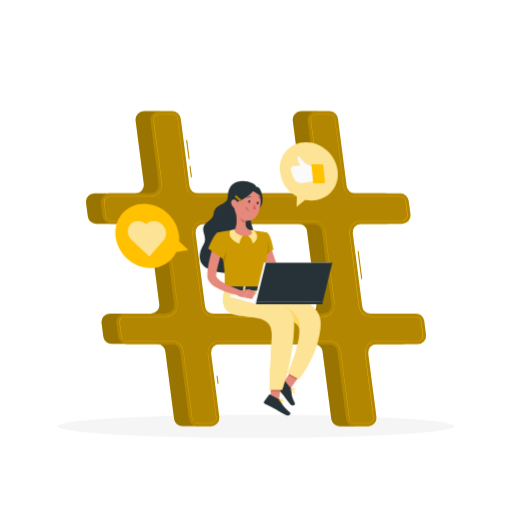
t = 0.00 s
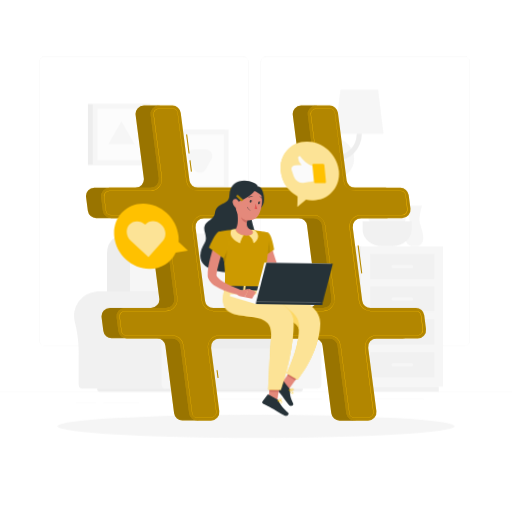
t = 0.42 s
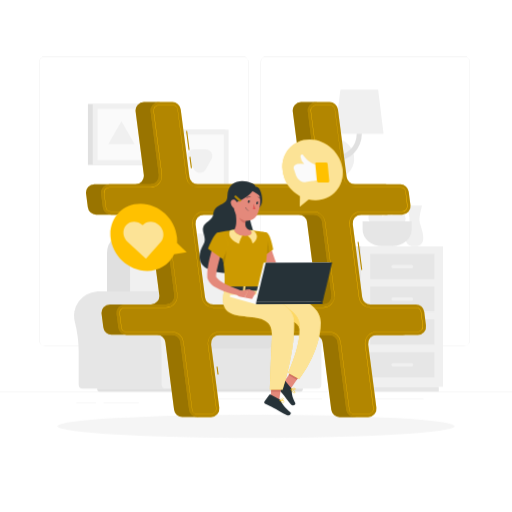
t = 0.83 s
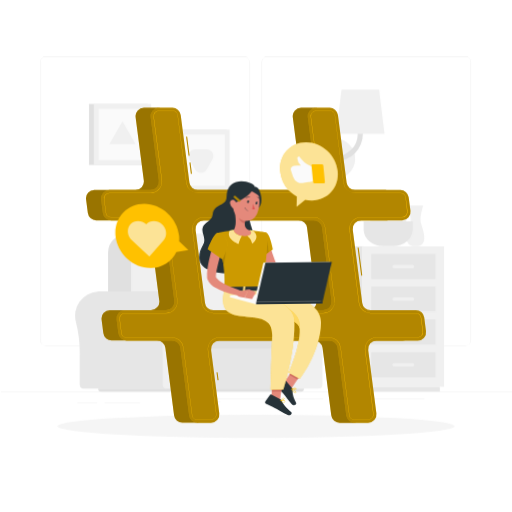
t = 1.25 s
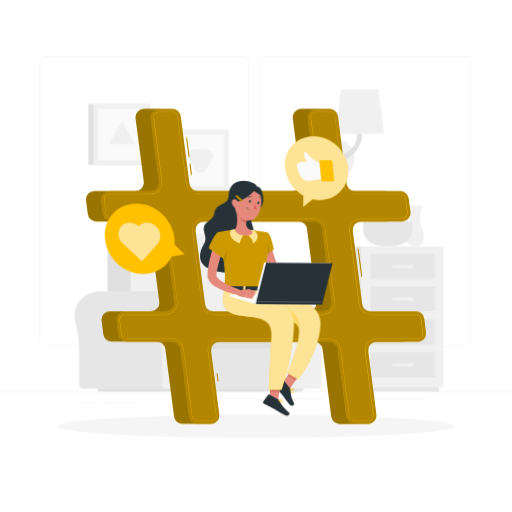
t = 1.67 s
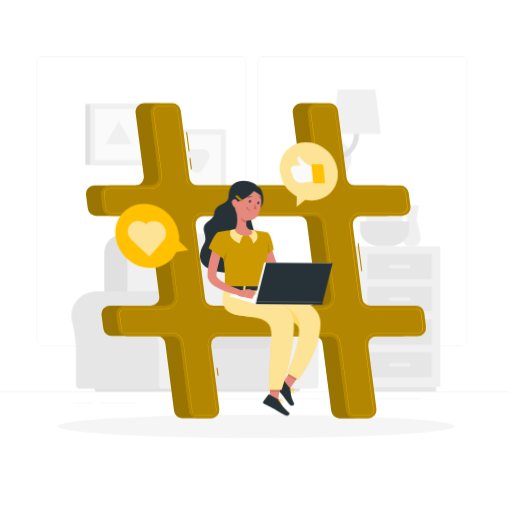
t = 2.08 s

The animated SVG that drew these frames (rendered in a browser with its animation timeline set to each time). Animation: 5 CSS @keyframes rules; one cycle of 2.50 s, repeats indefinitely.

<svg class="animated" id="freepik_stories-social-media" xmlns="https://www.w3.org/2000/svg" viewBox="0 0 500 500" version="1.1" xmlns:xlink="https://www.w3.org/1999/xlink" xmlns:svgjs="https://svgjs.com/svgjs"><style>svg#freepik_stories-social-media:not(.animated) .animable {opacity: 0;}svg#freepik_stories-social-media.animated #freepik--background-complete--inject-47 {animation: 1s 1 forwards cubic-bezier(.36,-0.01,.5,1.38) fadeIn,1.5s Infinite  linear shake;animation-delay: 0s,1s;}svg#freepik_stories-social-media.animated #freepik--Hashtag--inject-47 {animation: 1.5s Infinite  linear floating;animation-delay: 0s;}svg#freepik_stories-social-media.animated #freepik--Character--inject-47 {animation: 1.5s Infinite  linear wind;animation-delay: 0s;}svg#freepik_stories-social-media.animated #freepik--speech-bubbles--inject-47 {animation: 1.5s Infinite  linear heartbeat;animation-delay: 0s;}            @keyframes fadeIn {                0% {                    opacity: 0;                }                100% {                    opacity: 1;                }            }                    @keyframes shake {                10%, 90% {                    transform: translate3d(-1px, 0, 0);                  }                  20%, 80% {                    transform: translate3d(2px, 0, 0);                  }                  30%, 50%, 70% {                    transform: translate3d(-4px, 0, 0);                  }                  40%, 60% {                    transform: translate3d(4px, 0, 0);                  }            }                    @keyframes floating {                0% {                    opacity: 1;                    transform: translateY(0px);                }                50% {                    transform: translateY(-10px);                }                100% {                    opacity: 1;                    transform: translateY(0px);                }            }                    @keyframes wind {                0% {                    transform: rotate( 0deg );                }                25% {                    transform: rotate( 1deg );                }                75% {                    transform: rotate( -1deg );                }            }                    @keyframes heartbeat {                0% {                    transform: scale(1);                }                10% {                    transform: scale(1.1);                }                30% {                    transform: scale(1);                }                40% {                    transform: scale(1);                }                50% {                    transform: scale(1.1);                }                60% {                    transform: scale(1);                }                100% {                    transform: scale(1);                }            }        </style><g id="freepik--background-complete--inject-47" class="animable animator-active" style="transform-origin: 250px 224.18px;"><rect y="382.4" width="500" height="0.25" style="fill: rgb(224, 224, 224); transform-origin: 250px 382.525px;" id="eljxa4k4uqr4j" class="animable"></rect><rect x="101.17" y="392.99" width="34.4" height="0.25" style="fill: rgb(224, 224, 224); transform-origin: 118.37px 393.115px;" id="ele045sejnsps" class="animable"></rect><rect x="74.48" y="393.11" width="19.36" height="0.25" style="fill: rgb(224, 224, 224); transform-origin: 84.16px 393.235px;" id="el9s3dsspa6w7" class="animable"></rect><rect x="175" y="392.53" width="39.24" height="0.25" style="fill: rgb(224, 224, 224); transform-origin: 194.62px 392.655px;" id="elmi38u463xi" class="animable"></rect><rect x="198.78" y="388.97" width="115.78" height="0.25" style="fill: rgb(224, 224, 224); transform-origin: 256.67px 389.095px;" id="elcnzrvzqs888" class="animable"></rect><rect x="360.68" y="389.1" width="52.99" height="0.25" style="fill: rgb(224, 224, 224); transform-origin: 387.175px 389.225px;" id="el0cr81g8h9aa7" class="animable"></rect><path d="M237,337.8H43.91a5.71,5.71,0,0,1-5.7-5.71V60.66A5.71,5.71,0,0,1,43.91,55H237a5.71,5.71,0,0,1,5.71,5.71V332.09A5.71,5.71,0,0,1,237,337.8ZM43.91,55.2a5.46,5.46,0,0,0-5.45,5.46V332.09a5.46,5.46,0,0,0,5.45,5.46H237a5.47,5.47,0,0,0,5.46-5.46V60.66A5.47,5.47,0,0,0,237,55.2Z" style="fill: rgb(224, 224, 224); transform-origin: 140.46px 196.4px;" id="elvm8b4m7geog" class="animable"></path><path d="M453.31,337.8H260.21a5.72,5.72,0,0,1-5.71-5.71V60.66A5.72,5.72,0,0,1,260.21,55h193.1A5.71,5.71,0,0,1,459,60.66V332.09A5.71,5.71,0,0,1,453.31,337.8ZM260.21,55.2a5.47,5.47,0,0,0-5.46,5.46V332.09a5.47,5.47,0,0,0,5.46,5.46h193.1a5.47,5.47,0,0,0,5.46-5.46V60.66a5.47,5.47,0,0,0-5.46-5.46Z" style="fill: rgb(224, 224, 224); transform-origin: 356.75px 196.4px;" id="elkmpiiyjmbyo" class="animable"></path><path d="M213.74,284.61h0c-.55,0-1.1,0-1.66.05a23.68,23.68,0,0,0-21.2,29.77,118.6,118.6,0,0,1,3.71,30.84v30.28a4,4,0,0,0,4,4h96.12V284.61Z" style="fill: rgb(230, 230, 230); transform-origin: 242.389px 332.08px;" id="elfmempi501xo" class="animable"></path><path d="M318.35,308.28a23.68,23.68,0,0,0-47.3-1.54,23.92,23.92,0,0,0,.76,7.7,118.18,118.18,0,0,1,3.72,30.84v30.28a4,4,0,0,0,4,4h30.35a4,4,0,0,0,4-4V343.5a108.19,108.19,0,0,1,3.66-28.89A23.65,23.65,0,0,0,318.35,308.28Z" style="fill: rgb(240, 240, 240); transform-origin: 294.676px 332.149px;" id="el9chcsmppacu" class="animable"></path><rect x="175.79" y="321.9" width="86.27" height="57.63" style="fill: rgb(230, 230, 230); transform-origin: 218.925px 350.715px;" id="elko0wifwrmg" class="animable"></rect><path d="M122.4,228.61H202A17.92,17.92,0,0,1,220,246.53v88.4a0,0,0,0,1,0,0H104.49a0,0,0,0,1,0,0v-88.4A17.92,17.92,0,0,1,122.4,228.61Z" style="fill: rgb(224, 224, 224); transform-origin: 162.245px 281.77px;" id="el05fppkpg0wj" class="animable"></path><path d="M144.1,228.61h81.36a17.05,17.05,0,0,1,17.05,17.05v89.26a0,0,0,0,1,0,0H127a0,0,0,0,1,0,0V245.67A17.05,17.05,0,0,1,144.1,228.61Z" style="fill: rgb(240, 240, 240); transform-origin: 184.755px 281.765px;" id="elxmb08hpx3xm" class="animable"></path><path d="M181.43,316.64h79.52a5.2,5.2,0,0,1,5.2,5.2v13.07a5.2,5.2,0,0,1-5.2,5.2H181.43a1.55,1.55,0,0,1-1.55-1.55V318.19A1.55,1.55,0,0,1,181.43,316.64Z" style="fill: rgb(224, 224, 224); transform-origin: 223.015px 328.375px;" id="el3hgr6t6073k" class="animable"></path><path d="M96,284.61h0c-.55,0-1.1,0-1.66.05a23.68,23.68,0,0,0-21.2,29.77,118.6,118.6,0,0,1,3.71,30.84v30.28a4,4,0,0,0,4,4h96.11V284.61Z" style="fill: rgb(230, 230, 230); transform-origin: 124.644px 332.08px;" id="el2xzupqbnuji" class="animable"></path><path d="M200.59,308.28a23.68,23.68,0,0,0-47.3-1.54,23.92,23.92,0,0,0,.76,7.7,118.18,118.18,0,0,1,3.72,30.84v30.28a4,4,0,0,0,4,4h30.35a4,4,0,0,0,4-4V343.5a108.19,108.19,0,0,1,3.66-28.89A23.65,23.65,0,0,0,200.59,308.28Z" style="fill: rgb(240, 240, 240); transform-origin: 176.916px 332.149px;" id="el8f4a4cyjcn" class="animable"></path><path d="M293,382.41H97.67a2.88,2.88,0,0,1-2.88-2.88H295.87A2.88,2.88,0,0,1,293,382.41Z" style="fill: rgb(224, 224, 224); transform-origin: 195.33px 380.97px;" id="elxr7nvvh77b" class="animable"></path><rect x="85.87" y="101.46" width="57.47" height="59.56" style="fill: rgb(224, 224, 224); transform-origin: 114.605px 131.24px;" id="el08gi4e0z5qj9" class="animable"></rect><rect x="90.59" y="101.46" width="56.03" height="59.56" style="fill: rgb(240, 240, 240); transform-origin: 118.605px 131.24px;" id="elbe0tgugcyp" class="animable"></rect><g id="eljymllzvq2d"><rect x="93.52" y="107.92" width="50.17" height="46.64" style="fill: rgb(250, 250, 250); transform-origin: 118.605px 131.24px; transform: rotate(90deg);" class="animable"></rect></g><polygon points="118.6 118.56 105.85 140.65 131.36 140.65 118.6 118.56" style="fill: rgb(240, 240, 240); transform-origin: 118.605px 129.605px;" id="elrahtrjzi84n" class="animable"></polygon><rect x="162.48" y="126.54" width="57.47" height="59.56" style="fill: rgb(224, 224, 224); transform-origin: 191.215px 156.32px;" id="elubjyvisiv5l" class="animable"></rect><rect x="167.19" y="126.54" width="56.03" height="59.56" style="fill: rgb(240, 240, 240); transform-origin: 195.205px 156.32px;" id="elwd053y2uu9f" class="animable"></rect><g id="elmwl3u3wnkqi"><rect x="170.12" y="133.01" width="50.17" height="46.64" style="fill: rgb(250, 250, 250); transform-origin: 195.205px 156.33px; transform: rotate(90deg);" class="animable"></rect></g><path d="M200.92,165.27l5.53-9.58a6.6,6.6,0,0,0-5.71-9.89H189.67a6.59,6.59,0,0,0-5.7,9.89l5.53,9.58A6.59,6.59,0,0,0,200.92,165.27Z" style="fill: rgb(240, 240, 240); transform-origin: 195.206px 157.185px;" id="elue4nn4oul1m" class="animable"></path><rect x="337.36" y="240.45" width="15.71" height="137.21" style="fill: rgb(230, 230, 230); transform-origin: 345.215px 309.055px;" id="elgndmjdspo8b" class="animable"></rect><rect x="341.5" y="377.66" width="87.01" height="4.73" style="fill: rgb(230, 230, 230); transform-origin: 385.005px 380.025px;" id="elvf919pxaoa" class="animable"></rect><g id="el2njrtamqln4"><rect x="353.07" y="240.45" width="79.59" height="137.21" style="fill: rgb(240, 240, 240); transform-origin: 392.865px 309.055px; transform: rotate(180deg);" class="animable"></rect></g><g id="elin6ucrv8lsi"><rect x="361.55" y="311.9" width="62.62" height="24.5" style="fill: rgb(230, 230, 230); transform-origin: 392.86px 324.15px; transform: rotate(180deg);" class="animable"></rect></g><g id="elfsf2nixrnfk"><rect x="361.55" y="343.97" width="62.62" height="24.5" style="fill: rgb(230, 230, 230); transform-origin: 392.86px 356.22px; transform: rotate(180deg);" class="animable"></rect></g><rect x="382.2" y="322.47" width="21.31" height="3.36" rx="1.59" style="fill: rgb(240, 240, 240); transform-origin: 392.855px 324.15px;" id="elpxs16v5a8" class="animable"></rect><rect x="382.2" y="354.54" width="21.31" height="3.36" rx="1.59" style="fill: rgb(240, 240, 240); transform-origin: 392.855px 356.22px;" id="elpws1r9uncbp" class="animable"></rect><g id="el4cksp4uirxo"><rect x="361.55" y="248.02" width="62.62" height="24.5" style="fill: rgb(230, 230, 230); transform-origin: 392.86px 260.27px; transform: rotate(180deg);" class="animable"></rect></g><g id="elye97ghcx4s"><rect x="361.55" y="279.83" width="62.62" height="24.5" style="fill: rgb(230, 230, 230); transform-origin: 392.86px 292.08px; transform: rotate(180deg);" class="animable"></rect></g><rect x="382.2" y="258.59" width="21.31" height="3.36" rx="1.59" style="fill: rgb(240, 240, 240); transform-origin: 392.855px 260.27px;" id="elcijqx34dxb8" class="animable"></rect><rect x="382.2" y="290.4" width="21.31" height="3.36" rx="1.59" style="fill: rgb(240, 240, 240); transform-origin: 392.855px 292.08px;" id="elemc34a6ymzr" class="animable"></rect><path d="M412.17,200.81H397.42s2.56,8.84,2.56,14-11.22,25.6,4.82,25.6,4.81-20.39,4.81-25.6S412.17,200.81,412.17,200.81Z" style="fill: rgb(240, 240, 240); transform-origin: 404.798px 220.61px;" id="el4vwj59zkre3" class="animable"></path><path d="M373.78,212.69a7,7,0,1,1-7-7.05A7.05,7.05,0,0,1,373.78,212.69Z" style="fill: rgb(240, 240, 240); transform-origin: 366.78px 212.64px;" id="el077v7dd7caq2" class="animable"></path><path d="M385.85,216.05A7.05,7.05,0,1,1,378.8,209,7.05,7.05,0,0,1,385.85,216.05Z" style="fill: rgb(240, 240, 240); transform-origin: 378.8px 216.05px;" id="els33gxd2yn9" class="animable"></path><path d="M396.16,213.33a7.05,7.05,0,1,1-7.05-7.05A7.05,7.05,0,0,1,396.16,213.33Z" style="fill: rgb(240, 240, 240); transform-origin: 389.11px 213.33px;" id="elcjqrrijpxs" class="animable"></path><path d="M354.11,216.18v8c0,8.92,8.63,16.22,19.17,16.22h9.52c10.55,0,19.18-7.3,19.18-16.22v-8Z" style="fill: rgb(230, 230, 230); transform-origin: 378.045px 228.29px;" id="elcrhgfhim7at" class="animable"></path><path d="M323.36,175a20,20,0,0,1,0-40.06h2.46V175Z" style="fill: rgb(224, 224, 224); transform-origin: 314.575px 154.97px;" id="el4bjldwpbcro" class="animable"></path><g id="elb4imuuk47q"><circle cx="325.82" cy="154.98" r="20.03" style="fill: rgb(240, 240, 240); transform-origin: 325.82px 154.98px; transform: rotate(-76.83deg);" class="animable"></circle></g><path d="M326.72,157.48a2.5,2.5,0,0,1,0-5,21.65,21.65,0,0,0,21.63-21.62V97.61a2.5,2.5,0,0,1,5,0v33.25A26.66,26.66,0,0,1,326.72,157.48Z" style="fill: rgb(224, 224, 224); transform-origin: 338.785px 126.295px;" id="el635k1g2o3n" class="animable"></path><polygon points="374.49 130.79 327.21 130.79 332.49 87.47 369.21 87.47 374.49 130.79" style="fill: rgb(240, 240, 240); transform-origin: 350.85px 109.13px;" id="elfxsor22h35o" class="animable"></polygon></g><g id="freepik--Shadow--inject-47" class="animable" style="transform-origin: 250px 416.24px;"><ellipse cx="250" cy="416.24" rx="193.89" ry="11.32" style="fill: rgb(245, 245, 245); transform-origin: 250px 416.24px;" id="el68hvn8l3yvg" class="animable"></ellipse></g><g id="freepik--Hashtag--inject-47" class="animable" style="transform-origin: 250.028px 262.4px;"><path d="M401.29,326.69l-1.71-13.29a8.22,8.22,0,0,0-8.14-7.16h-44.3a8.2,8.2,0,0,1-8.14-7.15l-9.19-71.28a8.19,8.19,0,0,1,8.13-9.25H378a8.2,8.2,0,0,0,8.13-9.26L384.43,196a8.2,8.2,0,0,0-8.14-7.15H332a8.2,8.2,0,0,1-8.13-7.16l-8.52-66a8.21,8.21,0,0,0-8.14-7.16H294.05a8.21,8.21,0,0,0-8.14,9.26l8,61.78a8.21,8.21,0,0,1-8.14,9.26H178.5a8.2,8.2,0,0,1-8.13-7.16l-8.52-66a8.2,8.2,0,0,0-8.13-7.16H140.56a8.21,8.21,0,0,0-8.14,9.26l8,61.78a8.21,8.21,0,0,1-8.14,9.26H92.19a8.2,8.2,0,0,0-8.14,9.25l1.72,13.29a8.2,8.2,0,0,0,8.14,7.16H138.2a8.2,8.2,0,0,1,8.14,7.15l9.2,71.28a8.2,8.2,0,0,1-8.14,9.25H107.34a8.21,8.21,0,0,0-8.14,9.26l1.72,13.29a8.2,8.2,0,0,0,8.13,7.16h44.3a8.2,8.2,0,0,1,8.14,7.15l8.51,66a8.21,8.21,0,0,0,8.14,7.16H191.3a8.21,8.21,0,0,0,8.14-9.26l-8-61.78A8.2,8.2,0,0,1,199.6,336H306.84A8.2,8.2,0,0,1,315,343.1l8.51,66a8.21,8.21,0,0,0,8.14,7.16h13.16a8.2,8.2,0,0,0,8.13-9.26l-8-61.78a8.2,8.2,0,0,1,8.14-9.25h40.06A8.21,8.21,0,0,0,401.29,326.69Zm-215.78-27.6-9.19-71.28a8.2,8.2,0,0,1,8.13-9.25H291.69a8.2,8.2,0,0,1,8.14,7.15L309,297a8.2,8.2,0,0,1-8.14,9.25H193.65A8.21,8.21,0,0,1,185.51,299.09Z" style="fill: rgb(255, 193, 0); transform-origin: 242.671px 262.385px;" id="elzljssww50bg" class="animable"></path><g id="el9k1571dvp2o"><path d="M401.29,326.69l-1.71-13.29a8.22,8.22,0,0,0-8.14-7.16h-44.3a8.2,8.2,0,0,1-8.14-7.15l-9.19-71.28a8.19,8.19,0,0,1,8.13-9.25H378a8.2,8.2,0,0,0,8.13-9.26L384.43,196a8.2,8.2,0,0,0-8.14-7.15H332a8.2,8.2,0,0,1-8.13-7.16l-8.52-66a8.21,8.21,0,0,0-8.14-7.16H294.05a8.21,8.21,0,0,0-8.14,9.26l8,61.78a8.21,8.21,0,0,1-8.14,9.26H178.5a8.2,8.2,0,0,1-8.13-7.16l-8.52-66a8.2,8.2,0,0,0-8.13-7.16H140.56a8.21,8.21,0,0,0-8.14,9.26l8,61.78a8.21,8.21,0,0,1-8.14,9.26H92.19a8.2,8.2,0,0,0-8.14,9.25l1.72,13.29a8.2,8.2,0,0,0,8.14,7.16H138.2a8.2,8.2,0,0,1,8.14,7.15l9.2,71.28a8.2,8.2,0,0,1-8.14,9.25H107.34a8.21,8.21,0,0,0-8.14,9.26l1.72,13.29a8.2,8.2,0,0,0,8.13,7.16h44.3a8.2,8.2,0,0,1,8.14,7.15l8.51,66a8.21,8.21,0,0,0,8.14,7.16H191.3a8.21,8.21,0,0,0,8.14-9.26l-8-61.78A8.2,8.2,0,0,1,199.6,336H306.84A8.2,8.2,0,0,1,315,343.1l8.51,66a8.21,8.21,0,0,0,8.14,7.16h13.16a8.2,8.2,0,0,0,8.13-9.26l-8-61.78a8.2,8.2,0,0,1,8.14-9.25h40.06A8.21,8.21,0,0,0,401.29,326.69Zm-215.78-27.6-9.19-71.28a8.2,8.2,0,0,1,8.13-9.25H291.69a8.2,8.2,0,0,1,8.14,7.15L309,297a8.2,8.2,0,0,1-8.14,9.25H193.65A8.21,8.21,0,0,1,185.51,299.09Z" style="opacity: 0.4; transform-origin: 242.671px 262.385px;" class="animable"></path></g><path d="M212.45,374.71l-1-7.6,1-.13,1,7.6Zm140.3-102.2-3.52-27.25,1-.12,3.51,27.24ZM186.43,173.07,185,162.13l1-.13L187.42,173Zm-2.28-17.67-2.4-18.57,1-.13,2.39,18.57Z" style="fill: rgb(255, 193, 0); transform-origin: 267.745px 255.705px;" id="elez1j3lgy6fc" class="animable"></path><g id="elkpu2r6aly"><path d="M212.45,374.71l-1-7.6,1-.13,1,7.6Zm140.3-102.2-3.52-27.25,1-.12,3.51,27.24ZM186.43,173.07,185,162.13l1-.13L187.42,173Zm-2.28-17.67-2.4-18.57,1-.13,2.39,18.57Z" style="opacity: 0.3; transform-origin: 267.745px 255.705px;" class="animable"></path></g><path d="M416,326.69l-1.72-13.29a8.21,8.21,0,0,0-8.14-7.16h-44.3a8.2,8.2,0,0,1-8.13-7.15l-9.2-71.28a8.21,8.21,0,0,1,8.14-9.25h40.06a8.21,8.21,0,0,0,8.14-9.26L399.08,196a8.19,8.19,0,0,0-8.13-7.15h-44.3a8.21,8.21,0,0,1-8.14-7.16l-8.51-66a8.21,8.21,0,0,0-8.14-7.16H308.7a8.21,8.21,0,0,0-8.14,9.26l8,61.78a8.21,8.21,0,0,1-8.14,9.26H193.16A8.21,8.21,0,0,1,185,181.7l-8.51-66a8.21,8.21,0,0,0-8.14-7.16H155.21a8.2,8.2,0,0,0-8.13,9.26l8,61.78a8.21,8.21,0,0,1-8.14,9.26H106.85a8.2,8.2,0,0,0-8.14,9.25l1.71,13.29a8.21,8.21,0,0,0,8.14,7.16h44.3a8.2,8.2,0,0,1,8.14,7.15L170.19,297a8.19,8.19,0,0,1-8.13,9.25H122a8.2,8.2,0,0,0-8.13,9.26l1.71,13.29a8.21,8.21,0,0,0,8.14,7.16H168a8.19,8.19,0,0,1,8.13,7.15l8.52,66a8.21,8.21,0,0,0,8.14,7.16H206a8.21,8.21,0,0,0,8.14-9.26l-8-61.78a8.2,8.2,0,0,1,8.14-9.25H321.5a8.2,8.2,0,0,1,8.13,7.15l8.52,66a8.2,8.2,0,0,0,8.13,7.16h13.16a8.21,8.21,0,0,0,8.14-9.26l-8-61.78a8.2,8.2,0,0,1,8.13-9.25h40.07A8.21,8.21,0,0,0,416,326.69Zm-215.78-27.6L191,227.81a8.21,8.21,0,0,1,8.14-9.25H306.35a8.21,8.21,0,0,1,8.14,7.15L323.68,297a8.2,8.2,0,0,1-8.13,9.25H208.31A8.2,8.2,0,0,1,200.17,299.09Z" style="fill: rgb(255, 193, 0); transform-origin: 257.358px 262.41px;" id="elrvv1819399" class="animable"></path><g id="elx5kemb276qb"><path d="M416,326.69l-1.72-13.29a8.21,8.21,0,0,0-8.14-7.16h-44.3a8.2,8.2,0,0,1-8.13-7.15l-9.2-71.28a8.21,8.21,0,0,1,8.14-9.25h40.06a8.21,8.21,0,0,0,8.14-9.26L399.08,196a8.19,8.19,0,0,0-8.13-7.15h-44.3a8.21,8.21,0,0,1-8.14-7.16l-8.51-66a8.21,8.21,0,0,0-8.14-7.16H308.7a8.21,8.21,0,0,0-8.14,9.26l8,61.78a8.21,8.21,0,0,1-8.14,9.26H193.16A8.21,8.21,0,0,1,185,181.7l-8.51-66a8.21,8.21,0,0,0-8.14-7.16H155.21a8.2,8.2,0,0,0-8.13,9.26l8,61.78a8.21,8.21,0,0,1-8.14,9.26H106.85a8.2,8.2,0,0,0-8.14,9.25l1.71,13.29a8.21,8.21,0,0,0,8.14,7.16h44.3a8.2,8.2,0,0,1,8.14,7.15L170.19,297a8.19,8.19,0,0,1-8.13,9.25H122a8.2,8.2,0,0,0-8.13,9.26l1.71,13.29a8.21,8.21,0,0,0,8.14,7.16H168a8.19,8.19,0,0,1,8.13,7.15l8.52,66a8.21,8.21,0,0,0,8.14,7.16H206a8.21,8.21,0,0,0,8.14-9.26l-8-61.78a8.2,8.2,0,0,1,8.14-9.25H321.5a8.2,8.2,0,0,1,8.13,7.15l8.52,66a8.2,8.2,0,0,0,8.13,7.16h13.16a8.21,8.21,0,0,0,8.14-9.26l-8-61.78a8.2,8.2,0,0,1,8.13-9.25h40.07A8.21,8.21,0,0,0,416,326.69Zm-215.78-27.6L191,227.81a8.21,8.21,0,0,1,8.14-9.25H306.35a8.21,8.21,0,0,1,8.14,7.15L323.68,297a8.2,8.2,0,0,1-8.13,9.25H208.31A8.2,8.2,0,0,1,200.17,299.09Z" style="opacity: 0.3; transform-origin: 257.358px 262.41px;" class="animable"></path></g><path d="M359.44,413.36H346.28a5.33,5.33,0,0,1-5.28-4.65l-8.52-66a11.1,11.1,0,0,0-11-9.66H214.26a11.08,11.08,0,0,0-11,12.5l8,61.78a5.32,5.32,0,0,1-5.29,6H192.8a5.33,5.33,0,0,1-5.29-4.65l-8.51-66a11.12,11.12,0,0,0-11-9.66h-44.3a5.35,5.35,0,0,1-5.29-4.65l-1.71-13.29a5.32,5.32,0,0,1,5.28-6h40.07a11.09,11.09,0,0,0,11-12.5l-9.2-71.27a11.11,11.11,0,0,0-11-9.67h-44.3a5.33,5.33,0,0,1-5.28-4.64l-1.72-13.3a5.32,5.32,0,0,1,5.29-6h40.06a11.08,11.08,0,0,0,11-12.5l-8-61.78a5.32,5.32,0,0,1,5.28-6h13.16a5.35,5.35,0,0,1,5.29,4.65l8.51,66a11.11,11.11,0,0,0,11,9.66H300.4a11.08,11.08,0,0,0,11-12.5l-8-61.78a5.32,5.32,0,0,1,5.28-6h13.16a5.36,5.36,0,0,1,5.29,4.65l8.51,66a11.1,11.1,0,0,0,11,9.66H391a5.34,5.34,0,0,1,5.28,4.65L398,209.67a5.32,5.32,0,0,1-5.29,6H352.6a11.09,11.09,0,0,0-11,12.5l9.2,71.28a11.1,11.1,0,0,0,11,9.66h44.3a5.34,5.34,0,0,1,5.29,4.65l1.71,13.29a5.32,5.32,0,0,1-5.28,6H367.75a11.06,11.06,0,0,0-11,12.5l8,61.78a5.34,5.34,0,0,1-5.29,6ZM214.26,332.82H321.5a11.35,11.35,0,0,1,11.23,9.88l8.52,66a5.08,5.08,0,0,0,5,4.43h13.16a5.07,5.07,0,0,0,5-5.73l-8-61.78a11.33,11.33,0,0,1,11.24-12.78h40.06a5.07,5.07,0,0,0,5-5.73l-1.72-13.29a5.08,5.08,0,0,0-5-4.43h-44.3a11.36,11.36,0,0,1-11.23-9.88l-9.2-71.28a11.33,11.33,0,0,1,11.24-12.78h40.06a5.07,5.07,0,0,0,5-5.73L396,196.41a5.1,5.1,0,0,0-5-4.43h-44.3a11.36,11.36,0,0,1-11.24-9.88l-8.51-66a5.09,5.09,0,0,0-5-4.43H308.7a5.08,5.08,0,0,0-5,5.73l8,61.78A11.33,11.33,0,0,1,300.4,192H193.16a11.36,11.36,0,0,1-11.24-9.88l-8.51-66a5.09,5.09,0,0,0-5-4.43H155.21a5.07,5.07,0,0,0-5,5.73l8,61.78A11.33,11.33,0,0,1,146.91,192H106.85a5.08,5.08,0,0,0-5,5.73L103.52,211a5.09,5.09,0,0,0,5,4.43h44.3a11.36,11.36,0,0,1,11.24,9.88l9.19,71.28a11.32,11.32,0,0,1-11.23,12.78H122a5.07,5.07,0,0,0-5,5.73l1.71,13.29a5.09,5.09,0,0,0,5,4.43H168a11.35,11.35,0,0,1,11.23,9.88l8.52,66a5.08,5.08,0,0,0,5,4.43H206a5.07,5.07,0,0,0,5-5.73l-8-61.78a11.33,11.33,0,0,1,11.24-12.78Zm101.29-23.45H208.31a11.36,11.36,0,0,1-11.24-9.88l-9.2-71.28a11.33,11.33,0,0,1,11.24-12.78H306.35a11.36,11.36,0,0,1,11.24,9.88l9.19,71.28a11.33,11.33,0,0,1-11.23,12.78ZM199.11,215.68a11.09,11.09,0,0,0-11,12.5l9.2,71.28a11.11,11.11,0,0,0,11,9.66H315.55a11.08,11.08,0,0,0,11-12.5l-9.19-71.27a11.11,11.11,0,0,0-11-9.67Z" style="fill: rgb(255, 193, 0); transform-origin: 257.325px 262.39px;" id="els7mgjmlzwng" class="animable"></path></g><g id="freepik--Character--inject-47" class="animable" style="transform-origin: 259.768px 291.236px;"><polygon points="275.92 374.84 283.77 379.43 295.62 361.95 287.77 357.35 275.92 374.84" style="fill: rgb(228, 137, 123); transform-origin: 285.77px 368.39px;" id="elmev3d1z7u18" class="animable"></polygon><path d="M284.05,379.17l-6.45-7.93a.72.72,0,0,0-.94-.17l-7,4.2a1.47,1.47,0,0,0-.34,2.16c2.3,2.72,3.55,3.92,6.39,7.41,1.74,2.15,5.13,6.77,7.55,9.73s5.47.73,4.73-.72c-3.32-6.5-3.45-10-3.4-13.15A2.34,2.34,0,0,0,284.05,379.17Z" style="fill: rgb(38, 50, 56); transform-origin: 278.547px 383.496px;" id="elv3zc7tr160c" class="animable"></path><path d="M287,384.14l-.19,0c-1.28-.2-2.64-2.44-3.33-3.75a.15.15,0,0,1,.19-.21c.42.18,4.12,1.81,4.35,3a.64.64,0,0,1-.2.59A1.14,1.14,0,0,1,287,384.14Zm-3-3.52c1.05,1.89,2.13,3.08,2.9,3.2a.82.82,0,0,0,.75-.26.37.37,0,0,0,.11-.32C287.57,382.44,285.24,381.21,284,380.62Z" style="fill: rgb(255, 193, 0); transform-origin: 285.746px 382.154px;" id="elxbok5979ff" class="animable"></path><path d="M286.56,381a8,8,0,0,1-3-.61.13.13,0,0,1-.08-.12.14.14,0,0,1,.06-.14c.09-.06,2.11-1.43,3.54-1.15a1.53,1.53,0,0,1,1,.67c.31.47.19.77,0,.93A2.14,2.14,0,0,1,286.56,381Zm-2.63-.77c1.23.49,3.49.66,3.95.15,0-.05.17-.19-.08-.56a1.19,1.19,0,0,0-.8-.54A5.33,5.33,0,0,0,283.93,380.27Z" style="fill: rgb(255, 193, 0); transform-origin: 285.874px 379.977px;" id="elmdydmgljv" class="animable"></path><path d="M263.6,237.13l.38,1.52.43,1.64c.29,1.1.62,2.21.95,3.32q1,3.33,2.11,6.65c.78,2.2,1.53,4.42,2.38,6.61.41,1.09.82,2.2,1.25,3.29l.51,1.31a3,3,0,0,0,.4.63,11.74,11.74,0,0,0,4.43,2.8,41.92,41.92,0,0,0,6.31,2c2.22.52,4.5.95,6.81,1.31s4.68.64,7,.89l.08,4.71a72.5,72.5,0,0,1-15,0,43.28,43.28,0,0,1-7.71-1.49,25.34,25.34,0,0,1-4-1.57,15.3,15.3,0,0,1-4-2.8,10.94,10.94,0,0,1-1.75-2.27,7.19,7.19,0,0,1-.37-.67l-.23-.47-.4-.83c-.54-1.11-1.08-2.22-1.58-3.35-1-2.26-2-4.53-2.88-6.85s-1.73-4.66-2.49-7c-.37-1.2-.72-2.41-1-3.63l-.48-1.86c-.14-.65-.27-1.21-.41-2Z" style="fill: rgb(228, 137, 123); transform-origin: 275.49px 255.665px;" id="el3sja25u7rtn" class="animable"></path><path d="M260.63,227.22c3.75.95,6.38,16.39,6.38,16.39l-10.34,7s-9.91-15.57-7-19.7C252.65,226.65,255.16,225.82,260.63,227.22Z" style="fill: rgb(255, 193, 0); transform-origin: 258.073px 238.602px;" id="elr14nwlur2" class="animable"></path><g id="elxkf5f9kbfyd"><path d="M260.63,227.22c3.75.95,6.38,16.39,6.38,16.39l-10.34,7s-9.91-15.57-7-19.7C252.65,226.65,255.16,225.82,260.63,227.22Z" style="opacity: 0.2; transform-origin: 258.073px 238.602px;" class="animable"></path></g><path d="M261,232.83l-8,1.86-.77,7.85a91,91,0,0,0,4.5,8.1l6.27-4.26C262.67,242.77,262,235.27,261,232.83Z" style="fill: rgb(255, 193, 0); transform-origin: 257.615px 241.735px;" id="elydg9zmzm5e" class="animable"></path><g id="elirh4abbzhk8"><path d="M261,232.83l-8,1.86-.77,7.85a91,91,0,0,0,4.5,8.1l6.27-4.26C262.67,242.77,262,235.27,261,232.83Z" style="opacity: 0.3; transform-origin: 257.615px 241.735px;" class="animable"></path></g><path d="M295.18,269l6.45-6.54.85,9.21s-4.84,3.28-8.19,1.52Z" style="fill: rgb(228, 137, 123); transform-origin: 298.385px 268.085px;" id="elw8y5wore2l" class="animable"></path><polygon points="309.22 261.47 309.51 269.23 302.48 271.66 301.63 262.45 309.22 261.47" style="fill: rgb(228, 137, 123); transform-origin: 305.57px 266.565px;" id="el3fifmv3ztk3" class="animable"></polygon><polygon points="262.97 392.83 272.07 392.83 275 371.75 265.89 371.75 262.97 392.83" style="fill: rgb(228, 137, 123); transform-origin: 268.985px 382.29px;" id="elvl9bdwzoh6" class="animable"></polygon><path d="M272.67,390.11l-9-4.81a.72.72,0,0,0-.93.21l-4.83,6.59a1.47,1.47,0,0,0,.53,2.12c3.17,1.62,4.79,2.24,8.76,4.35,2.44,1.3,8.56,4.89,11.94,6.69s5.32-1.45,4.08-2.5c-5.57-4.7-8.27-8.53-9.44-11.44A2.33,2.33,0,0,0,272.67,390.11Z" style="fill: rgb(38, 50, 56); transform-origin: 270.628px 395.502px;" id="elnzo6in1nf1" class="animable"></path><path d="M222.45,191.67c-.23,10-12.47,5.87-13.84,17.39-.77,6.47-8.61,7.14-10,13-1.36,5.67,4.17,9.79,0,16.85-5.58,9.45-8.7,25.93,22.61,27.64,23.28,1.27,31.47-22.38,27.52-36.91s-6.15-16.77-1.82-20.77,11.27-6,9.05-18.22c-1.72-9.45-5.9-8.34-5.9-8.34C249.86,177.09,223,169.42,222.45,191.67Z" style="fill: rgb(38, 50, 56); transform-origin: 225.711px 221.639px;" id="elgzwevdynjv4" class="animable"></path><polygon points="295.62 361.95 289.51 370.96 281.65 366.37 287.76 357.35 295.62 361.95" style="fill: rgb(206, 111, 100); transform-origin: 288.635px 364.155px;" id="el6yd5cd4nawj" class="animable"></polygon><polygon points="265.89 371.76 275 371.76 273.48 382.62 264.38 382.62 265.89 371.76" style="fill: rgb(206, 111, 100); transform-origin: 269.69px 377.19px;" id="el91zipm9bjz" class="animable"></polygon><path d="M260.63,227.22s4.34,1.53-4.35,54.93h-37c.62-15,.63-24.32-6.56-55.2a109.34,109.34,0,0,1,15.7-2.06,117.48,117.48,0,0,1,16.79,0C252.45,225.55,260.63,227.22,260.63,227.22Z" style="fill: rgb(255, 193, 0); transform-origin: 237.217px 253.37px;" id="elml7w2hyama9" class="animable"></path><g id="el71pu8bmy0tc"><path d="M260.63,227.22s4.34,1.53-4.35,54.93h-37c.62-15,.63-24.32-6.56-55.2a109.34,109.34,0,0,1,15.7-2.06,117.48,117.48,0,0,1,16.79,0C252.45,225.55,260.63,227.22,260.63,227.22Z" style="opacity: 0.2; transform-origin: 237.217px 253.37px;" class="animable"></path></g><path d="M230.12,206c1.06,5.4,2.12,15.29-1.66,18.9,0,0,1.48,5.48,11.51,5.48,9.66,0,5.28-5.48,5.28-5.48-6-1.44-5.87-5.91-4.82-10.11Z" style="fill: rgb(228, 137, 123); transform-origin: 237.35px 218.19px;" id="ela14unbvmqau" class="animable"></path><path d="M234.32,209.58l6.1,5.2a17.37,17.37,0,0,0-.51,3c-2.31-.33-5.47-2.86-5.71-5.27A8.26,8.26,0,0,1,234.32,209.58Z" style="fill: rgb(206, 111, 100); transform-origin: 237.271px 213.68px;" id="el7l6g5wwuvt4" class="animable"></path><path d="M229.49,191.76c-1,9-1.68,12.74,2,18.1,5.52,8.06,16.77,7.38,20.47-1.1,3.33-7.63,4.48-21-3.58-26.11A12.32,12.32,0,0,0,229.49,191.76Z" style="fill: rgb(228, 137, 123); transform-origin: 241.595px 198.12px;" id="eleebhghdnltw" class="animable"></path><path d="M229.44,197.06c1.27,2.36,20.71-8.39,18.5-14.16s-8-3.68-8-3.68-10.27,2.34-12,7.67S229.44,197.06,229.44,197.06Z" style="fill: rgb(38, 50, 56); transform-origin: 237.773px 188.122px;" id="elbyx7wap7dr6" class="animable"></path><path d="M225.7,198.09a6.85,6.85,0,0,0,2.33,4.47c1.76,1.49,3.51.16,3.75-2,.22-1.93-.43-5-2.54-5.7S225.5,196,225.7,198.09Z" style="fill: rgb(228, 137, 123); transform-origin: 228.752px 198.951px;" id="elbjr875sg50u" class="animable"></path><path d="M256.28,282.15s57.54,5.54,56.94,33.29c-.62,28.87-21.35,54.87-21.35,54.87L281,364.16s12-25.41,11.38-42.72c-.5-14.8-55.68-17.64-55.68-17.64l-7.61-21.65Z" style="fill: rgb(255, 193, 0); transform-origin: 271.157px 326.23px;" id="el0f6gzrfxy7rk" class="animable"></path><g id="elyrp66bcqzc"><path d="M256.28,282.15s57.54,5.54,56.94,33.29c-.62,28.87-21.35,54.87-21.35,54.87L281,364.16s12-25.41,11.38-42.72c-.5-14.8-55.68-17.64-55.68-17.64l-7.61-21.65Z" style="fill: rgb(250, 250, 250); opacity: 0.6; transform-origin: 271.157px 326.23px;" class="animable"></path></g><path d="M276.33,298.42l1.16,11.8c8.05,2.52,14.24,6,14.85,10.66C293.7,310.44,286.42,304.27,276.33,298.42Z" style="fill: rgb(255, 193, 0); transform-origin: 284.417px 309.65px;" id="eljyi6ybudk3s" class="animable"></path><g id="el3i0e2j7hsue"><path d="M276.33,298.42l1.16,11.8c8.05,2.52,14.24,6,14.85,10.66C293.7,310.44,286.42,304.27,276.33,298.42Z" style="fill: rgb(250, 250, 250); opacity: 0.4; transform-origin: 284.417px 309.65px;" class="animable"></path></g><path d="M246.52,282.15S286,295.23,287,311.42c1.84,29.81-11.27,69.1-11.27,69.1H263.27s.7-26.07,2.19-53.08c1.86-33.93-58-.47-46.14-45.29Z" style="fill: rgb(255, 193, 0); transform-origin: 252.47px 331.335px;" id="el47yb0t8xt48" class="animable"></path><g id="elaww9ytb3yhn"><path d="M246.52,282.15S286,295.23,287,311.42c1.84,29.81-11.27,69.1-11.27,69.1H263.27s.7-26.07,2.19-53.08c1.86-33.93-58-.47-46.14-45.29Z" style="fill: rgb(250, 250, 250); opacity: 0.6; transform-origin: 252.47px 331.335px;" class="animable"></path></g><path d="M242.51,196.65c-.13.72.15,1.37.62,1.46s1-.44,1.09-1.16-.15-1.38-.62-1.46S242.64,195.92,242.51,196.65Z" style="fill: rgb(38, 50, 56); transform-origin: 243.358px 196.801px;" id="el22clco9cy3i" class="animable"></path><path d="M250.67,198.11c-.12.72.15,1.37.63,1.46s1-.43,1.09-1.16-.15-1.37-.63-1.46S250.8,197.38,250.67,198.11Z" style="fill: rgb(38, 50, 56); transform-origin: 251.525px 198.26px;" id="el81irwapw9o7" class="animable"></path><path d="M251.55,197l1.82-.19S252.24,198,251.55,197Z" style="fill: rgb(38, 50, 56); transform-origin: 252.46px 197.105px;" id="el7gxnif19409" class="animable"></path><path d="M248.29,199A19.76,19.76,0,0,0,250,204a3.19,3.19,0,0,1-2.66,0Z" style="fill: rgb(222, 87, 83); transform-origin: 248.67px 201.645px;" id="elwajxbilh6ps" class="animable"></path><path d="M243.22,205.94l-.06,0a6.3,6.3,0,0,1-3.18-3.39.13.13,0,0,1,.09-.17.13.13,0,0,1,.17.08,6.12,6.12,0,0,0,3,3.23.14.14,0,0,1,.07.18A.14.14,0,0,1,243.22,205.94Z" style="fill: rgb(38, 50, 56); transform-origin: 241.646px 204.156px;" id="elauvmvqn1yb6" class="animable"></path><path d="M241.6,193.41a.25.25,0,0,1-.2-.1.25.25,0,0,1,0-.38,4.12,4.12,0,0,1,3.64-1,.27.27,0,1,1-.14.53,3.55,3.55,0,0,0-3.14.91A.29.29,0,0,1,241.6,193.41Z" style="fill: rgb(38, 50, 56); transform-origin: 243.278px 192.626px;" id="ellanghidul9" class="animable"></path><path d="M255.13,194.86a.3.3,0,0,1-.25-.17,3.6,3.6,0,0,0-2.46-2.14.28.28,0,0,1-.23-.32.28.28,0,0,1,.32-.22,4.08,4.08,0,0,1,2.87,2.46.26.26,0,0,1-.14.36A.2.2,0,0,1,255.13,194.86Z" style="fill: rgb(38, 50, 56); transform-origin: 253.797px 193.433px;" id="el81l82ubx6ja" class="animable"></path><path d="M276.08,393.35c-1.07,0-2.52-1.12-3.33-1.84a.14.14,0,0,1-.05-.16.16.16,0,0,1,.13-.11c.37,0,3.62-.3,4.3.59a.67.67,0,0,1,.09.67,1.18,1.18,0,0,1-.81.81A1.66,1.66,0,0,1,276.08,393.35Zm-2.86-1.83c1.32,1.1,2.46,1.66,3.11,1.49a.86.86,0,0,0,.6-.61.34.34,0,0,0,0-.38C276.45,391.44,274.35,391.45,273.22,391.52Z" style="fill: rgb(255, 193, 0); transform-origin: 274.982px 392.271px;" id="elkzs0seegglp" class="animable"></path><path d="M272.85,391.55a.13.13,0,0,1-.13-.08.16.16,0,0,1,0-.15c.05-.09,1.28-2.38,2.54-2.68a1,1,0,0,1,.89.17.67.67,0,0,1,.33.8c-.27.92-2.52,1.91-3.62,1.94Zm2.68-2.64-.21,0c-.9.21-1.84,1.68-2.2,2.27,1.05-.16,2.85-1,3.06-1.69,0-.11.05-.28-.21-.46A.75.75,0,0,0,275.53,388.91Z" style="fill: rgb(255, 193, 0); transform-origin: 274.607px 390.076px;" id="elvogtba7pcz" class="animable"></path><path d="M243.38,195.49l1.83-.19S244.07,196.5,243.38,195.49Z" style="fill: rgb(38, 50, 56); transform-origin: 244.295px 195.597px;" id="elsk6vvvt5c4q" class="animable"></path><path d="M218.76,280l-.29,3.31c-.13.26.17.52.6.52h37.39c.34,0,.61-.16.63-.37l.34-3.31c0-.23-.27-.43-.63-.43H219.36A.7.7,0,0,0,218.76,280Z" style="fill: rgb(38, 50, 56); transform-origin: 237.935px 281.774px;" id="elq7opxcg0e7" class="animable"></path><path d="M223.79,284.17h-1c-.2,0-.35-.1-.34-.23l.47-4.3c0-.13.19-.23.39-.23h1c.2,0,.35.1.34.23l-.47,4.3C224.16,284.07,224,284.17,223.79,284.17Z" style="fill: rgb(255, 193, 0); transform-origin: 223.55px 281.79px;" id="el7meb5ereecf" class="animable"></path><g id="el3x9w82c24r"><path d="M223.79,284.17h-1c-.2,0-.35-.1-.34-.23l.47-4.3c0-.13.19-.23.39-.23h1c.2,0,.35.1.34.23l-.47,4.3C224.16,284.07,224,284.17,223.79,284.17Z" style="fill: rgb(250, 250, 250); opacity: 0.6; transform-origin: 223.55px 281.79px;" class="animable"></path></g><path d="M253.65,284.17h-1c-.2,0-.35-.1-.33-.23l.47-4.3c0-.13.18-.23.38-.23h1c.2,0,.35.1.33.23l-.47,4.3C254,284.07,253.85,284.17,253.65,284.17Z" style="fill: rgb(255, 193, 0); transform-origin: 253.41px 281.79px;" id="elt46biwns5u" class="animable"></path><g id="elkmn5liixr2q"><path d="M253.65,284.17h-1c-.2,0-.35-.1-.33-.23l.47-4.3c0-.13.18-.23.38-.23h1c.2,0,.35.1.33.23l-.47,4.3C254,284.07,253.85,284.17,253.65,284.17Z" style="fill: rgb(250, 250, 250); opacity: 0.6; transform-origin: 253.41px 281.79px;" class="animable"></path></g><path d="M238.72,284.17h-1c-.2,0-.36-.1-.34-.23l.47-4.3c0-.13.19-.23.39-.23h1c.2,0,.35.1.34.23l-.47,4.3C239.09,284.07,238.92,284.17,238.72,284.17Z" style="fill: rgb(255, 193, 0); transform-origin: 238.479px 281.79px;" id="el6xtluvg88d4" class="animable"></path><g id="eljs1b8o5l0vi"><path d="M238.72,284.17h-1c-.2,0-.36-.1-.34-.23l.47-4.3c0-.13.19-.23.39-.23h1c.2,0,.35.1.34.23l-.47,4.3C239.09,284.07,238.92,284.17,238.72,284.17Z" style="fill: rgb(250, 250, 250); opacity: 0.6; transform-origin: 238.479px 281.79px;" class="animable"></path></g><path d="M221.46,241.29l-4.77,4.06c1,5.4,1.7,9.9,2.14,13.9C219.72,255.24,222,244.36,221.46,241.29Z" style="fill: rgb(255, 193, 0); transform-origin: 219.116px 250.27px;" id="elqzdevue5dp" class="animable"></path><g id="eln0k3fuluqig"><path d="M221.46,241.29l-4.77,4.06c1,5.4,1.7,9.9,2.14,13.9C219.72,255.24,222,244.36,221.46,241.29Z" style="opacity: 0.3; transform-origin: 219.116px 250.27px;" class="animable"></path></g><polygon points="322.51 256.6 257.64 256.6 248.24 294.91 313.11 294.91 322.51 256.6" style="fill: rgb(250, 250, 250); transform-origin: 285.375px 275.755px;" id="elx8ef004xx7m" class="animable"></polygon><polygon points="289.64 287.78 249.97 297.03 224.51 289.89 224.77 287.78 289.64 287.78" style="fill: rgb(250, 250, 250); transform-origin: 257.075px 292.405px;" id="el94a12di0fm8" class="animable"></polygon><path d="M218.28,240.12c-.77,2.55-1.61,5.18-2.36,7.78s-1.54,5.22-2.22,7.83-1.33,5.21-1.83,7.76c-.24,1.27-.47,2.54-.62,3.74a21.43,21.43,0,0,0-.17,2.54,4.57,4.57,0,0,0,1.1,1.81,16.43,16.43,0,0,0,2.51,2.22,48,48,0,0,0,6.57,3.93c2.35,1.21,4.81,2.31,7.32,3.33s5.07,2,7.58,3L235,288.58c-2.87-.45-5.6-1.09-8.38-1.78s-5.49-1.6-8.22-2.6a48.28,48.28,0,0,1-8.12-3.86,24,24,0,0,1-4-3,12.38,12.38,0,0,1-3.39-5.1,9.74,9.74,0,0,1-.39-1.83l0-.48,0-.36,0-.64c0-.84,0-1.64,0-2.43.08-1.56.25-3,.47-4.5.41-2.92,1-5.74,1.62-8.52a166.75,166.75,0,0,1,4.67-16.37Z" style="fill: rgb(228, 137, 123); transform-origin: 219.33px 262.845px;" id="el5drdcefp6wa" class="animable"></path><path d="M212.76,227c-3.7,1.13-9.37,15.67-9.37,15.67l14.37,10.27s6.46-12.43,4.9-17.22C221,230.69,217,225.67,212.76,227Z" style="fill: rgb(255, 193, 0); transform-origin: 213.147px 239.862px;" id="el2pvfkv0yq8w" class="animable"></path><g id="el4ut2c7qlngb"><path d="M212.76,227c-3.7,1.13-9.37,15.67-9.37,15.67l14.37,10.27s6.46-12.43,4.9-17.22C221,230.69,217,225.67,212.76,227Z" style="opacity: 0.2; transform-origin: 213.147px 239.862px;" class="animable"></path></g><path d="M234.29,284.34l8.64-2.19-4.12,8.29s-5.83.25-7.76-3Z" style="fill: rgb(228, 137, 123); transform-origin: 236.99px 286.297px;" id="ella496q4h9q" class="animable"></path><polygon points="249.9 285.3 246.08 292.06 238.81 290.44 242.93 282.15 249.9 285.3" style="fill: rgb(228, 137, 123); transform-origin: 244.355px 287.105px;" id="elg00tqq16tx9" class="animable"></polygon><polygon points="324.51 256.6 259.64 256.6 250.24 294.91 315.11 294.91 324.51 256.6" style="fill: rgb(38, 50, 56); transform-origin: 287.375px 275.755px;" id="elteivpvej6oo" class="animable"></polygon><polygon points="315.11 294.91 314.85 297.03 249.97 297.03 250.23 294.91 315.11 294.91" style="fill: rgb(38, 50, 56); transform-origin: 282.54px 295.97px;" id="elt5y382zu0v" class="animable"></polygon><path d="M246.39,186.42c8.74,3.5,9.46,8.53,9,5-.66-5.07-4.87-8.72-7.89-9.95C245.73,180.73,242.57,184.89,246.39,186.42Z" style="fill: rgb(38, 50, 56); transform-origin: 250.04px 187.002px;" id="el3gw4yq3p4cx" class="animable"></path><path d="M230.1,191l-.59.69a.51.51,0,0,0,0,.71l4.72,4.3a.51.51,0,0,0,.69,0l.81-.75a.51.51,0,0,0,0-.76l-4.95-4.24A.51.51,0,0,0,230.1,191Z" style="fill: rgb(255, 193, 0); transform-origin: 232.633px 193.839px;" id="eldeq8bp1a55s" class="animable"></path><g id="elqs3p1ub50jn"><path d="M230.1,191l-.59.69a.51.51,0,0,0,0,.71l4.72,4.3a.51.51,0,0,0,.69,0l.81-.75a.51.51,0,0,0,0-.76l-4.95-4.24A.51.51,0,0,0,230.1,191Z" style="opacity: 0.3; transform-origin: 232.633px 193.839px;" class="animable"></path></g><path d="M228.89,224.26c.1.76.94,4.51,8.08,5.92,0,0-2.12,2.31-3.32,7.84,0,0-12.52-4.91-8.72-12.87a.45.45,0,0,1,.32-.25l3.48-.74A.13.13,0,0,1,228.89,224.26Z" style="fill: rgb(255, 193, 0); transform-origin: 230.591px 231.088px;" id="el2izhl1pqsax" class="animable"></path><g id="el4fglfd96ppf"><path d="M228.89,224.26c.1.76.94,4.51,8.08,5.92,0,0-2.12,2.31-3.32,7.84,0,0-12.52-4.91-8.72-12.87a.45.45,0,0,1,.32-.25l3.48-.74A.13.13,0,0,1,228.89,224.26Z" style="fill: rgb(250, 250, 250); opacity: 0.6; transform-origin: 230.591px 231.088px;" class="animable"></path></g><path d="M244.84,224.84c.86.91,3.21,4-2.73,5.42,0,0,3.61,2,4.81,7.53,0,0,8.89-6.11.8-12.75a.07.07,0,0,0-.06,0l-2.71-.38A.13.13,0,0,0,244.84,224.84Z" style="fill: rgb(255, 193, 0); transform-origin: 246.615px 231.225px;" id="elcvuuhz2d8yo" class="animable"></path><g id="elfobgwxdap"><path d="M244.84,224.84c.86.91,3.21,4-2.73,5.42,0,0,3.61,2,4.81,7.53,0,0,8.89-6.11.8-12.75a.07.07,0,0,0-.06,0l-2.71-.38A.13.13,0,0,0,244.84,224.84Z" style="fill: rgb(250, 250, 250); opacity: 0.6; transform-origin: 246.615px 231.225px;" class="animable"></path></g></g><g id="freepik--speech-bubbles--inject-47" class="animable" style="transform-origin: 221.22px 200.337px;"><path d="M329.71,167.3c-1.52-15.71-15.33-28.44-30.84-28.43S272,151.61,273.55,167.32a32.13,32.13,0,0,0,16.3,24.56l-.25,10,8.32-6.85a29.12,29.12,0,0,0,6.47.75C319.9,195.75,331.24,183,329.71,167.3Z" style="fill: rgb(255, 193, 0); transform-origin: 301.628px 170.375px;" id="elwu403jjoez" class="animable"></path><g id="elv38qataqs7"><path d="M329.71,167.3c-1.52-15.71-15.33-28.44-30.84-28.43S272,151.61,273.55,167.32a32.13,32.13,0,0,0,16.3,24.56l-.25,10,8.32-6.85a29.12,29.12,0,0,0,6.47.75C319.9,195.75,331.24,183,329.71,167.3Z" style="fill: rgb(250, 250, 250); opacity: 0.6; transform-origin: 301.628px 170.375px;" class="animable"></path></g><path d="M304,162.36c-6.87-2.07-11.72-9.42-11.72-9.42s-2.12-.12-2,1.82a10.64,10.64,0,0,0,3.45,7l-3.22-.18a10.21,10.21,0,0,0-3.36.37l-1,.29a3.24,3.24,0,0,0-2.07,4.29l2.14,6.31a9,9,0,0,0,4,4.84,8.12,8.12,0,0,0,5.27,1.07c3.22-.49,8.23-1.24,9.09-1.4h0l2.31-.2L306.21,163Z" style="fill: rgb(250, 250, 250); transform-origin: 295.372px 165.882px;" id="elvig8fb1hafm" class="animable"></path><path d="M316.08,179.06h-9a1.45,1.45,0,0,1-1.39-1.28l-1.56-16.1a1.14,1.14,0,0,1,1.14-1.28h9a1.45,1.45,0,0,1,1.4,1.29l1.56,16.09A1.15,1.15,0,0,1,316.08,179.06Z" style="fill: rgb(255, 193, 0); transform-origin: 310.679px 169.73px;" id="elqbd1ovyuci" class="animable"></path><path d="M183.89,244.22l-9-8.53a31.84,31.84,0,0,0-.06-5.34c-1.69-17.36-16.95-31.43-34.09-31.42s-29.66,14.09-28,31.45,16.94,31.43,34.08,31.42a27.55,27.55,0,0,0,25.33-15.7Z" style="fill: rgb(255, 193, 0); transform-origin: 148.241px 230.367px;" id="els3ym4vhfk0h" class="animable"></path><path d="M158.18,219.12c-4.69-4.33-11.61-4.32-15.45,0-4.69-4.32-11.61-4.32-15.46,0s-3.17,11.34,1.52,15.66l17,15.65,13.93-15.66C163.55,230.45,162.87,223.44,158.18,219.12Z" style="fill: rgb(255, 193, 0); transform-origin: 143.487px 233.153px;" id="elp8thlwu7jfr" class="animable"></path><g id="elmcax210ngj"><path d="M158.18,219.12c-4.69-4.33-11.61-4.32-15.45,0-4.69-4.32-11.61-4.32-15.46,0s-3.17,11.34,1.52,15.66l17,15.65,13.93-15.66C163.55,230.45,162.87,223.44,158.18,219.12Z" style="fill: rgb(250, 250, 250); opacity: 0.6; transform-origin: 143.487px 233.153px;" class="animable"></path></g></g><defs>     <filter id="active" height="200%">         <feMorphology in="SourceAlpha" result="DILATED" operator="dilate" radius="2"></feMorphology>                <feFlood flood-color="#32DFEC" flood-opacity="1" result="PINK"></feFlood>        <feComposite in="PINK" in2="DILATED" operator="in" result="OUTLINE"></feComposite>        <feMerge>            <feMergeNode in="OUTLINE"></feMergeNode>            <feMergeNode in="SourceGraphic"></feMergeNode>        </feMerge>    </filter>    <filter id="hover" height="200%">        <feMorphology in="SourceAlpha" result="DILATED" operator="dilate" radius="2"></feMorphology>                <feFlood flood-color="#ff0000" flood-opacity="0.5" result="PINK"></feFlood>        <feComposite in="PINK" in2="DILATED" operator="in" result="OUTLINE"></feComposite>        <feMerge>            <feMergeNode in="OUTLINE"></feMergeNode>            <feMergeNode in="SourceGraphic"></feMergeNode>        </feMerge>            <feColorMatrix type="matrix" values="0   0   0   0   0                0   1   0   0   0                0   0   0   0   0                0   0   0   1   0 "></feColorMatrix>    </filter></defs></svg>